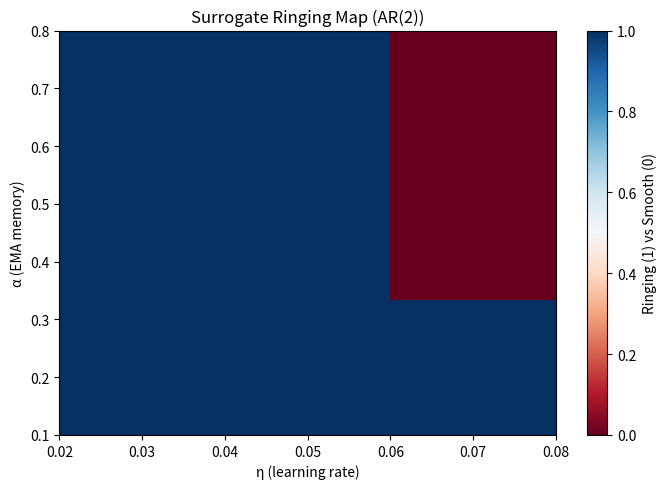

The matplotlib source for this figure:
#!/usr/bin/env python3
import numpy as np
from scipy.fft import rfftfreq, rfft
from scipy.signal import find_peaks, hilbert, lfilter
from scipy.stats import linregress
import matplotlib.pyplot as plt
import pandas as pd
import argparse, os

def psd_peak(signal, fs=1.0):
    signal = signal - np.mean(signal)
    std = np.std(signal)
    if std == 0:
        return {"peak_freq": 0.0, "gain_db": 0.0}
    signal /= std
    # crop to 99% energy (avoid long tails)
    cum = np.cumsum(signal**2) / np.sum(signal**2)
    idxs = np.argwhere(cum > 0.99)
    last = (idxs[0][0] + 1) if len(idxs) else len(signal)
    signal = signal[:last]
    if len(signal) < 32:
        return {"peak_freq": 0.0, "gain_db": 0.0}
    freqs = rfftfreq(len(signal), 1/fs)
    fft_val = rfft(signal)
    Pxx = np.abs(fft_val)**2 / len(signal)
    Pxx_db = 10 * np.log10(Pxx + 1e-12)
    # exclude DC
    pk = np.argmax(Pxx_db[1:]) + 1
    # use median baseline for robustness
    baseline = np.median(Pxx_db[1:])
    gain_db = Pxx_db[pk] - baseline
    return {"peak_freq": freqs[pk], "gain_db": gain_db}

def count_overshoots(series, thresh=0.5):
    mean, std = np.mean(series), np.std(series)
    if std == 0: return 0
    z = (series - mean) / std
    pos = len(find_peaks(z, height=thresh)[0])
    neg = len(find_peaks(-z, height=thresh)[0])
    return pos + neg

def estimate_damping_ratio(flux, peak_freq):
    if peak_freq <= 0: return None, None
    cum = np.cumsum(flux**2) / np.sum(flux**2)
    idxs = np.argwhere(cum > 0.99)
    last = (idxs[0][0] + 1) if len(idxs) else len(flux)
    flux = flux[:last]
    env = np.abs(hilbert(flux))
    t = np.arange(len(flux))
    mask = env > 1e-6
    if np.sum(mask) < 5: return None, None
    slope = linregress(t[mask], np.log(env[mask])).slope
    sigma = -slope
    omega_d = 2 * np.pi * peak_freq
    zeta = sigma / np.sqrt(sigma**2 + omega_d**2)
    if not (0 < zeta < 1): return None, None
    return zeta, sigma

def ar2_impulse(alpha, eta, T=150):
    """AR(2) surrogate: r = 1-eta, theta = alpha*pi (calibrates ring boundary)"""
    r = max(0.0, min(0.999, 1.0 - eta))
    theta = np.clip(alpha * np.pi, 1e-3, np.pi-1e-3)
    phi1 = 2 * r * np.cos(theta)
    phi2 = - r**2
    a = [1, -phi1, -phi2]
    b = [1]
    imp = np.zeros(T); imp[0] = 1.0
    return lfilter(b, a, imp)

def main():
    p = argparse.ArgumentParser(description="Surrogate phase map (AR2) for ringing")
    p.add_argument("--alphas", default="0.1,0.4,0.8")
    p.add_argument("--etas",   default="0.02,0.05,0.08")
    p.add_argument("--T", type=int, default=150)
    p.add_argument("--out_dir", default="results/phase_map_surrogate")
    p.add_argument("--psd_db", type=float, default=6.0)
    p.add_argument("--overs", type=int, default=2)
    args = p.parse_args()

    alphas = [float(x) for x in args.alphas.split(",")]
    etas   = [float(x) for x in args.etas.split(",")]

    os.makedirs(args.out_dir, exist_ok=True)
    np.random.seed(42)

    grid_ring = np.zeros((len(alphas), len(etas)))
    grid_k    = np.zeros((len(alphas), len(etas)))
    rows = []

    for i, alpha in enumerate(alphas):
        for j, eta in enumerate(etas):
            s = ar2_impulse(alpha, eta, T=args.T)
            psd = psd_peak(s)
            gain_db = psd["gain_db"]; fpk = psd["peak_freq"]
            overs = count_overshoots(s)
            zeta, sigma = estimate_damping_ratio(s, fpk)
            is_ring = (gain_db >= args.psd_db) and (overs >= args.overs)

            grid_ring[i, j] = 1 if is_ring else 0
            # Use ζ as a proxy “K_est_surrogate” (monotone with underdamping)
            K_est = zeta if zeta is not None else 0.0
            grid_k[i, j] = K_est

            rows.append({
                "alpha": alpha, "eta": eta,
                "is_ringing": int(is_ring),
                "gain_db": float(gain_db),
                "overshoots": int(overs),
                "K_est_surrogate": float(K_est),
                "tau_geom_surrogate": (1/float(sigma)) if (sigma and sigma>0) else 0.0
            })

    df = pd.DataFrame(rows)
    df.to_csv(os.path.join(args.out_dir, "phase_map.csv"), index=False)

    fig, ax = plt.subplots(figsize=(7,5))
    im = ax.imshow(
        grid_ring, cmap="RdBu", origin="lower",
        extent=[min(etas), max(etas), min(alphas), max(alphas)], aspect="auto"
    )
    X, Y = np.meshgrid(etas, alphas)
    cs = ax.contour(X, Y, grid_k, levels=[0.3, 0.5, 0.7, 0.9], colors="k", linewidths=0.8)
    ax.clabel(cs, inline=True, fontsize=8, fmt="ζ=%.1f")
    ax.set_xlabel("η (learning rate)")
    ax.set_ylabel("α (EMA memory)")
    ax.set_title("Surrogate Ringing Map (AR(2))")
    cbar = fig.colorbar(im, ax=ax); cbar.set_label("Ringing (1) vs Smooth (0)")
    fig.tight_layout()
    fig.savefig(os.path.join(args.out_dir, "phase_map.png"), dpi=300)
    plt.close(fig)

if __name__ == "__main__":
    main()
